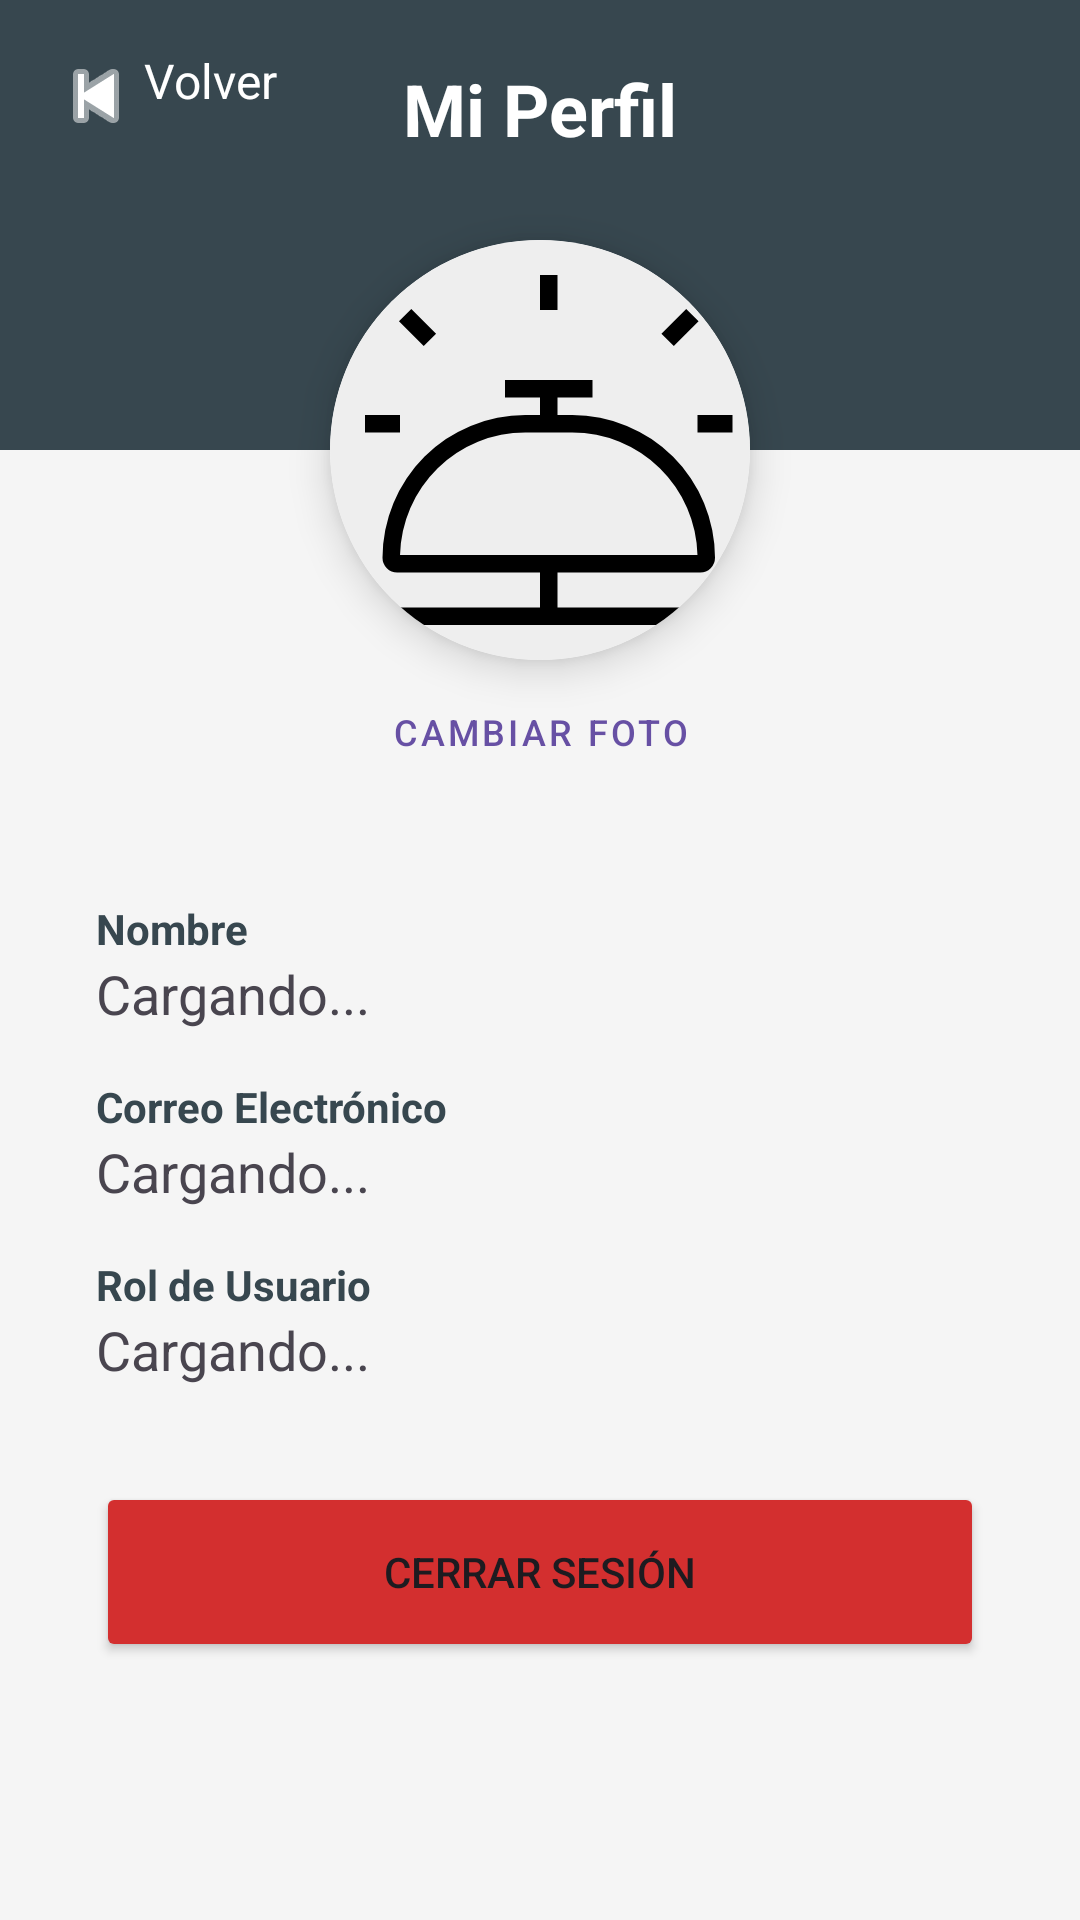

Reconstruct the res/layout file that produces this screen, plus the resources it refers to.
<!-- AndroidManifest.xml: application theme Theme.BiciReparoApp -->
<!-- res/layout/activity_profile.xml -->
<?xml version="1.0" encoding="utf-8"?>
<androidx.constraintlayout.widget.ConstraintLayout
    xmlns:android="http://schemas.android.com/apk/res/android"
    xmlns:app="http://schemas.android.com/apk/res-auto"
    xmlns:tools="http://schemas.android.com/tools"
    android:layout_width="match_parent"
    android:layout_height="match_parent"
    android:background="@color/bike_background">

    <View
        android:id="@+id/headerView"
        android:layout_width="match_parent"
        android:layout_height="150dp"
        android:background="@color/bike_grey"
        app:layout_constraintTop_toTopOf="parent" />

    <TextView
        android:id="@+id/backTextView"
        android:layout_width="wrap_content"
        android:layout_height="wrap_content"
        android:text="@string/text_back"
        android:textColor="@color/white"
        android:textSize="16sp"
        android:padding="16dp"
        android:drawableStart="@android:drawable/ic_media_previous"
        android:drawableTint="@color/white"
        app:layout_constraintStart_toStartOf="parent"
        app:layout_constraintTop_toTopOf="parent" />

    <TextView
        android:layout_width="wrap_content"
        android:layout_height="wrap_content"
        android:text="Mi Perfil"
        android:textColor="@color/white"
        android:textSize="24sp"
        android:textStyle="bold"
        android:layout_marginTop="20dp"
        app:layout_constraintStart_toStartOf="parent"
        app:layout_constraintEnd_toEndOf="parent"
        app:layout_constraintTop_toTopOf="parent" />

    <androidx.cardview.widget.CardView
        android:id="@+id/photoCard"
        android:layout_width="140dp"
        android:layout_height="140dp"
        app:cardCornerRadius="70dp"
        app:cardElevation="8dp"
        app:layout_constraintBottom_toBottomOf="@id/headerView"
        app:layout_constraintTop_toBottomOf="@id/headerView"
        app:layout_constraintStart_toStartOf="parent"
        app:layout_constraintEnd_toEndOf="parent">

        <ImageView
            android:id="@+id/profileImageView"
            android:layout_width="match_parent"
            android:layout_height="match_parent"
            android:src="@drawable/ic_popular"
            android:scaleType="centerCrop"
            android:background="#EEE" />
    </androidx.cardview.widget.CardView>

    <Button
        android:id="@+id/changePhotoButton"
        android:layout_width="wrap_content"
        android:layout_height="wrap_content"
        android:text="Cambiar Foto"
        android:textSize="12sp"
        style="@style/Widget.MaterialComponents.Button.TextButton"
        app:layout_constraintTop_toBottomOf="@id/photoCard"
        app:layout_constraintStart_toStartOf="parent"
        app:layout_constraintEnd_toEndOf="parent" />

    <LinearLayout
        android:layout_width="match_parent"
        android:layout_height="wrap_content"
        android:orientation="vertical"
        android:padding="32dp"
        app:layout_constraintTop_toBottomOf="@id/changePhotoButton">

        <TextView
            android:layout_width="wrap_content"
            android:layout_height="wrap_content"
            android:text="Nombre"
            android:textColor="@color/bike_grey"
            android:textStyle="bold"/>
        <TextView
            android:id="@+id/nameTextView"
            android:layout_width="match_parent"
            android:layout_height="wrap_content"
            android:text="Cargando..."
            android:textSize="18sp"
            android:layout_marginBottom="16dp"/>

        <TextView
            android:layout_width="wrap_content"
            android:layout_height="wrap_content"
            android:text="Correo Electrónico"
            android:textColor="@color/bike_grey"
            android:textStyle="bold"/>
        <TextView
            android:id="@+id/emailTextView"
            android:layout_width="match_parent"
            android:layout_height="wrap_content"
            android:text="Cargando..."
            android:textSize="18sp"
            android:layout_marginBottom="16dp"/>

        <TextView
            android:layout_width="wrap_content"
            android:layout_height="wrap_content"
            android:text="Rol de Usuario"
            android:textColor="@color/bike_grey"
            android:textStyle="bold"/>
        <TextView
            android:id="@+id/roleTextView"
            android:layout_width="match_parent"
            android:layout_height="wrap_content"
            android:text="Cargando..."
            android:textSize="18sp"
            android:layout_marginBottom="32dp"/>

        <Button
            android:id="@+id/logoutButton"
            android:layout_width="match_parent"
            android:layout_height="60dp"
            android:text="Cerrar Sesión"
            android:backgroundTint="#D32F2F"/>

    </LinearLayout>

</androidx.constraintlayout.widget.ConstraintLayout>
<!-- resources referenced by this layout -->
<resources>
  <color name="bike_background">#F5F5F5</color>
  <color name="bike_grey">#37474F</color>
  <color name="white">#FFFFFFFF</color>
  <!-- drawable ic_popular (drawable) -->
  <vector xmlns:android="http://schemas.android.com/apk/res/android"
      android:width="800dp"
      android:height="800dp"
      android:viewportWidth="24"
      android:viewportHeight="24">
    <path
        android:fillColor="#FF000000"
        android:pathData="M23,11h-2v-1h2zM2,11h2v-1L2,10zM19.646,6.06l1.415,-1.414 -0.707,-0.707 -1.415,1.415zM3.94,4.647l1.415,1.415 0.707,-0.707L4.647,3.94zM13,4L13,2h-1v2zM13,19v2h9v1L3,22v-1h9v-2L3.844,19A0.845,0.845 0,0 1,3 18.156,8.166 8.166,0 0,1 11.156,10L12,10L12,9h-2L10,8h5v1h-2v1h0.844A8.166,8.166 0,0 1,22 18.156a0.845,0.845 0,0 1,-0.844 0.844zM20.998,18a7.164,7.164 0,0 0,-7.154 -7h-2.688a7.164,7.164 0,0 0,-7.154 7z"/>
  </vector>
  <string name="text_back">Volver</string>
  <style name="Theme.BiciReparoApp" parent="Theme.Material3.DayNight.NoActionBar">
          <item name="android:windowBackground">@color/bike_background</item>
      </style>
</resources>
